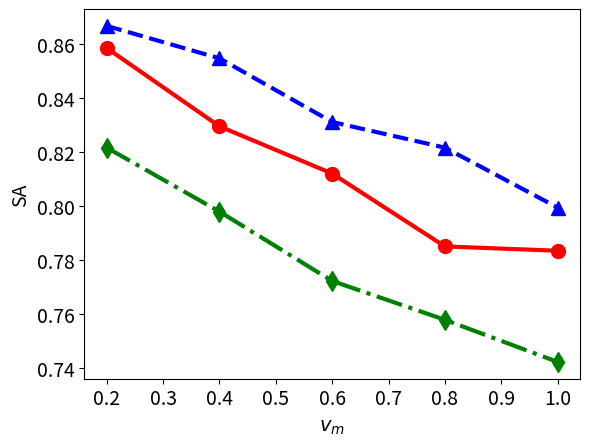

This chart was generated by the following Python code:
# importing package
import matplotlib.pyplot as plt
import numpy as np

# create data


plt.ylabel("SA", fontsize=14)
plt.xlabel(r'$v_{m}$', fontsize=14)
x = [0.2,0.4,0.6,0.8,1.0]
y_20 = [0.8668, 0.8548, 0.8312, 0.8217, 0.7995]
y_40 = [0.8586, 0.8296, 0.8121, 0.7851, 0.7835]
y_60 = [0.8217, 0.7980, 0.7723, 0.7579, 0.7423]


plt.xticks(fontsize=14)
plt.yticks(fontsize=14)

# plot lines
plt.plot(x, y_20, color ='blue', marker= "^", linestyle='dashed', linewidth=3, markersize = 10)#,  linewidth=3)#, label="MD = 20 FL rounds")
plt.plot(x, y_40, color ='red',marker= "o", linestyle='solid', linewidth=3, markersize = 10)#, linewidth=3)#, label="MD = 40 FL rounds")
plt.plot(x, y_60, color ='green',marker= "d", linestyle='-.', linewidth=3, markersize = 10)#, linewidth=3)#, label="MD = 60 FL rounds")
#plt.legend()
plt.show()

#legendFig = plt.figure("Legend plot")

#legendFig.legend([a,b,c], ["MD = 20 FL rounds", "MD = 40 FL rounds", "MD = 60 FL rounds"], loc='center', mode='expand', ncol=3)
#legendFig.savefig('legend.png')
